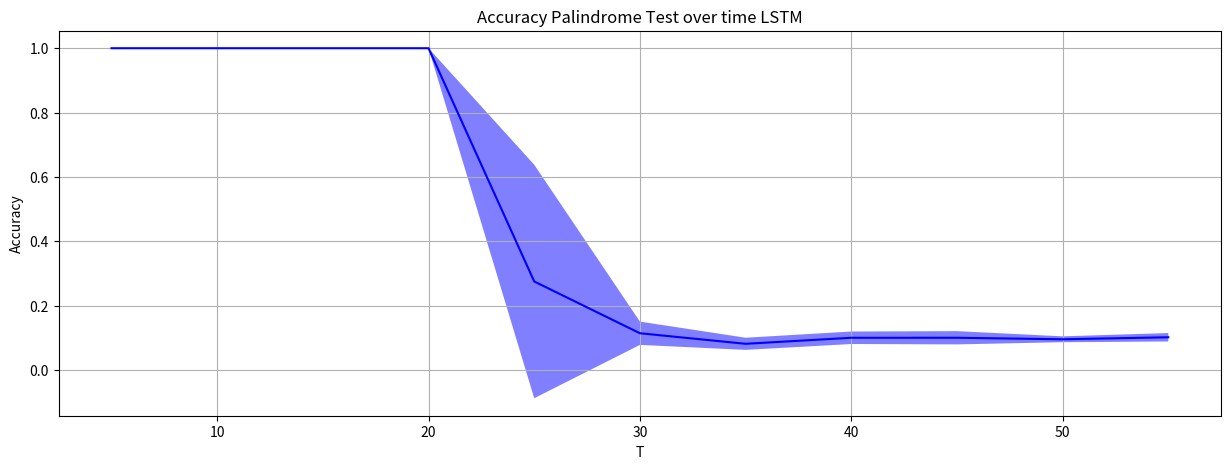
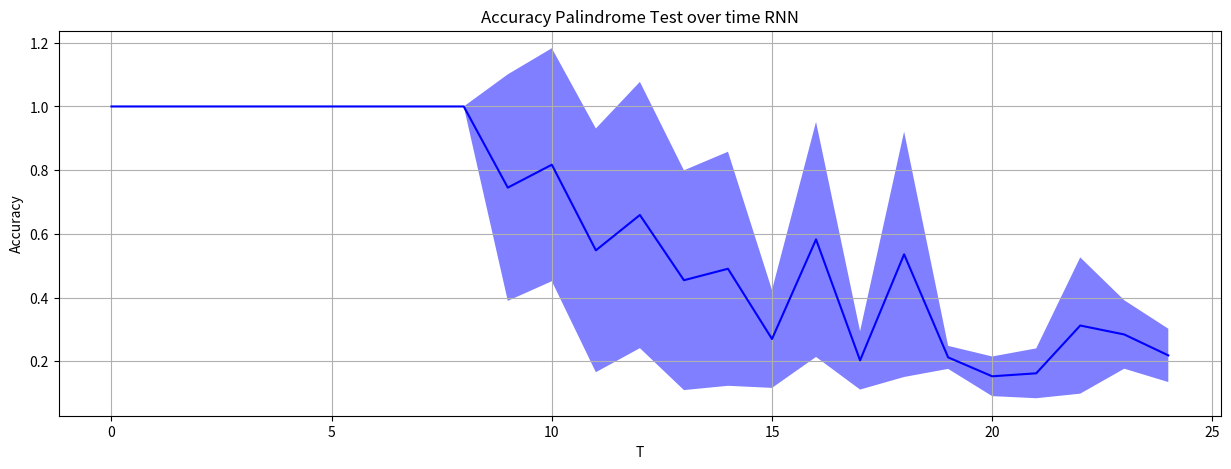

Recreate these plots in Python, in order.
import sys
sys.path.append('..')
import numpy as np 
import csv 
import matplotlib.pyplot as plt 

#ENCODING OF THE DATA IS ALL STRINGS SO MANUALLY EDITING DATA TO FLOAT IN ORDER TO PLOT WELL
#INSPECT THE .csv files last row entries will correspond with below values

def plot_from_csv_lstm():
    mean = [ 1,  1,  1, 1,  0.27500001,  0.1140625,
    0.08125 ,0.1, 0.1 , 0.0953125,   0.1015625 ]
    std = [ 0,       0,0 ,0,0.36290389, 0.03617449,
        0.01887976,  0.01939012,  0.02061079,  0.00911086,  0.01307281]
    
    # with open(filename, 'r', encoding='utf-8') as csvfile:
    #     data = csv.reader(csvfile, delimiter=",")
    #     tempx = []
    #     tempy = []
    #     ticks = []
    #     for item in data:
            
    #         tempx.append(item[1].strip('').replace('\n','').strip())
    #         tempy.append(item[2].strip('').replace('\n','').strip()) 
    #         ticks.append(item[3].strip('').replace('\n','').strip())
    #     mean, std, steps = np.array(tempx)[-1], np.array(tempy)[-1] , np.array(ticks)[1:]
        
        # print(list(map(float, mean)))
    
    fig, ax = plt.subplots(figsize=(15, 5))
    x = range(5, 60, 5)
    lower = [ mean[i] - std[i] for i in range(len(mean))]
    upper = [ mean[i] + std[i] for i in range(len(mean))]
    ax.fill_between(x, lower, upper, facecolor='blue', alpha=0.5 )
    ax.plot(x, mean, color='blue')
    ax.set_xlabel("T")
    ax.set_ylabel("Accuracy")
    ax.set_title("Accuracy Palindrome Test over time LSTM")
    ax.grid()
    plt.show()
    # plt.savefig('LSTM_acc_.pdf', format='pdf')



def plot_from_csv_rnn():

    mean = [ 1, 1, 1 , 1 ,1, 1,1,
    1,         1,          0.7453125,  0.81718749,  0.54843748,  0.65937501,
    0.45468751,  0.49062499,  0.27031249,  0.58281249,  0.203125,    0.53593749,
    0.21250001,  0.153125,    0.16249999,  0.3125,      0.28437501,  0.21875   ]
    std =[ 0, 0 ,0,  0 ,          0,  0,  0, 
    0,          0,          0.35546786,  0.36562499,  0.38249031,  0.41790959,
    0.34482786,  0.36731714,  0.15353897,  0.36894858,  0.09164299,  0.3849462,
    0.03610694,  0.06222596,  0.07818747,  0.21383999,  0.10741548,  0.08370685]

    fig, ax = plt.subplots(figsize=(15, 5))
    x = range(0, len(mean))
    lower = [ mean[i] - std[i] for i in range(len(mean))]
    upper = [ mean[i] + std[i] for i in range(len(mean))]
    ax.fill_between(x, lower, upper, facecolor='blue', alpha=0.5 )
    ax.plot(x, mean, color='blue')
    ax.set_xlabel("T")
    ax.set_ylabel("Accuracy")
    ax.set_title("Accuracy Palindrome Test over time RNN")
    ax.grid()
    # plt.savefig('RNN_acc_.pdf', format='pdf')
    plt.show()

if __name__ == "__main__":

    plot_from_csv_lstm()
    plot_from_csv_rnn()
